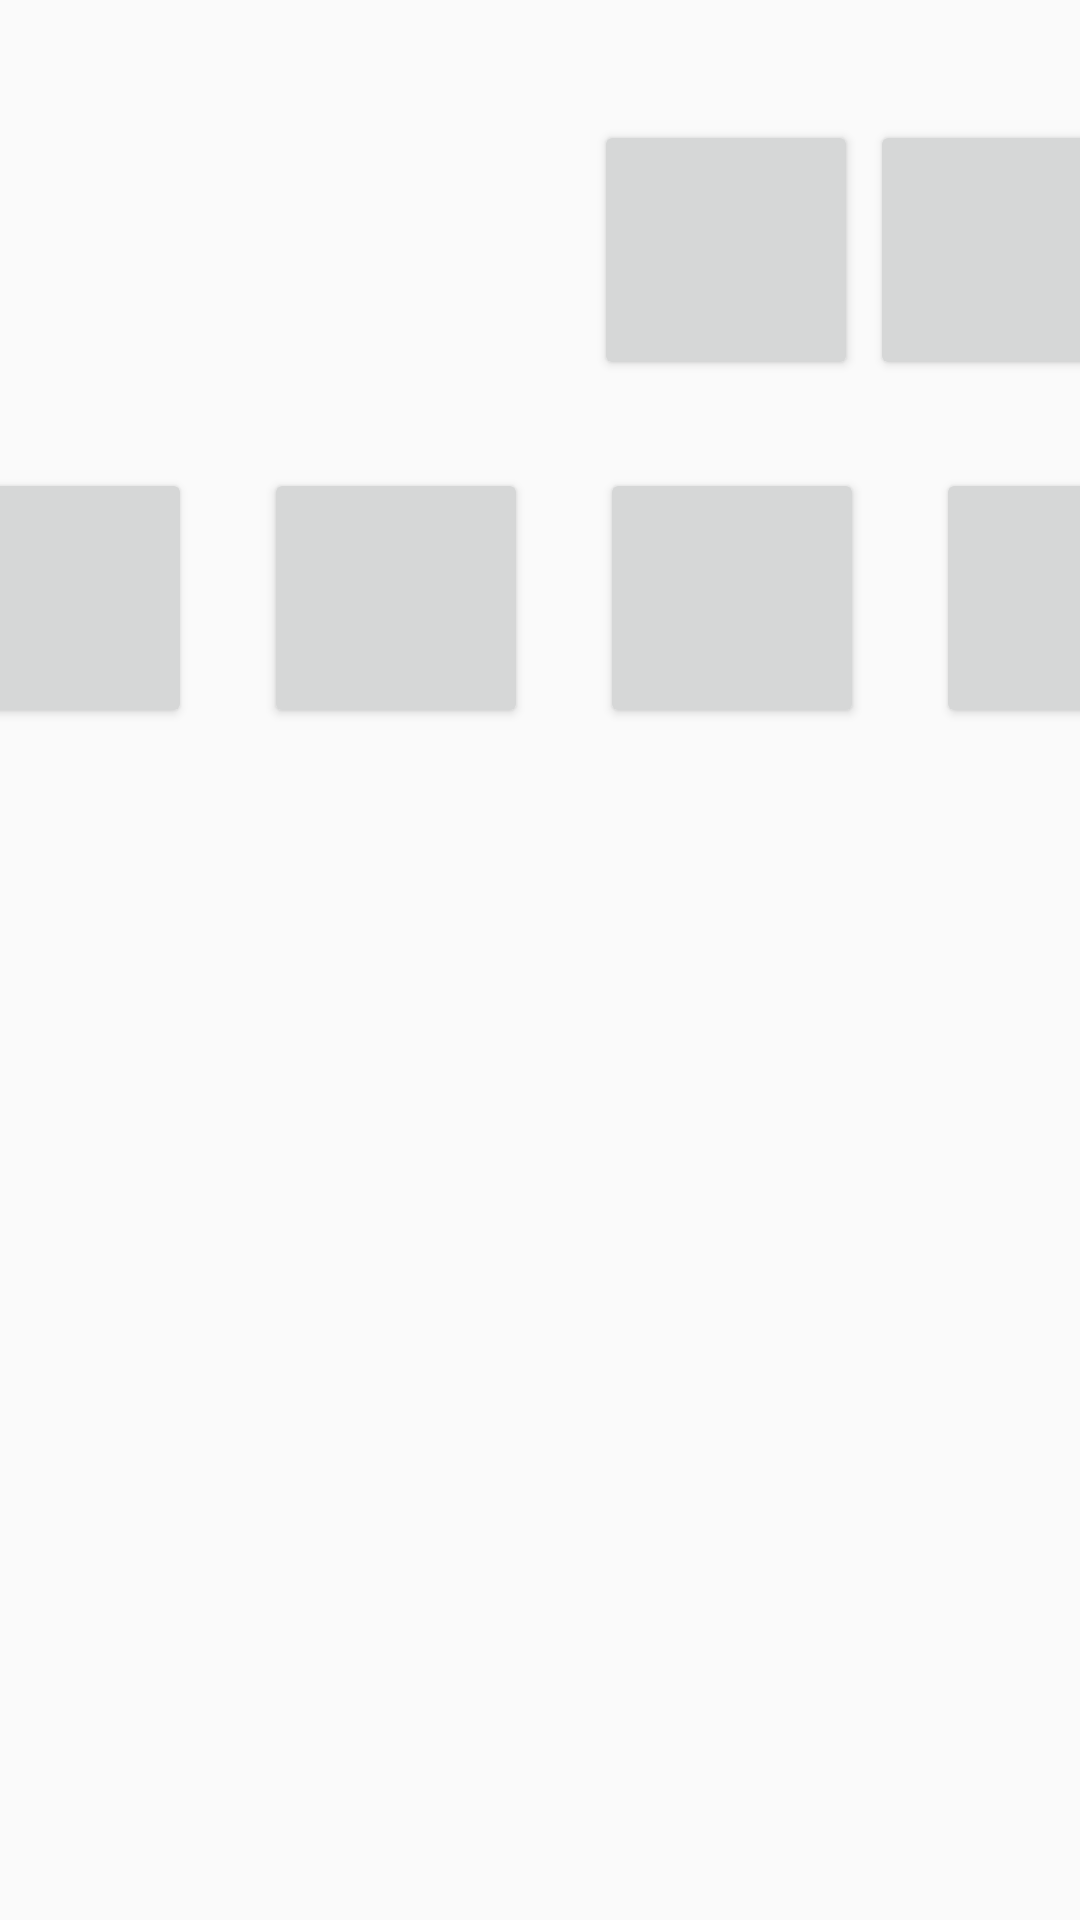

Layout XML and referenced resources for this Android screen:
<!-- AndroidManifest.xml: application theme AppTheme -->
<!-- res/layout/activity_syllable.xml -->
<?xml version="1.0" encoding="utf-8"?>
<android.support.constraint.ConstraintLayout xmlns:android="http://schemas.android.com/apk/res/android"
    xmlns:app="http://schemas.android.com/apk/res-auto"
    xmlns:tools="http://schemas.android.com/tools"
    android:id="@+id/constraint_syllable"
    android:layout_width="match_parent"
    android:layout_height="match_parent"
    tools:context=".SyllableActivity">

    <ImageView
        android:id="@+id/imageView"
        android:layout_width="142dp"
        android:layout_height="136dp"
        android:layout_marginStart="16dp"
        android:layout_marginTop="8dp"
        android:src="@drawable/ic_girly"
        app:layout_constraintStart_toStartOf="parent"
        app:layout_constraintTop_toTopOf="parent" />

    <Button
        android:id="@+id/placeHolder1"
        style="@style/button_style"
        android:layout_marginStart="40dp"
        android:layout_marginTop="40dp"
        app:layout_constraintStart_toEndOf="@+id/imageView"
        app:layout_constraintTop_toTopOf="parent"
        tools:text="ma" />

    <Button
        android:id="@+id/placeHolder2"
        style="@style/button_style"
        android:layout_marginEnd="8dp"
        android:layout_marginStart="8dp"
        app:layout_constraintEnd_toEndOf="parent"
        app:layout_constraintHorizontal_bias="0.137"
        app:layout_constraintStart_toEndOf="@+id/placeHolder1"
        app:layout_constraintTop_toTopOf="@+id/placeHolder1" />

    <Button
        android:id="@+id/syllable1"
        style="@style/button_style"
        android:layout_marginStart="24dp"
        android:layout_marginTop="12dp"

        app:layout_constraintEnd_toStartOf="@+id/syllable2"
        app:layout_constraintStart_toStartOf="parent"
        app:layout_constraintTop_toBottomOf="@+id/imageView" />

    <Button
        android:id="@+id/syllable2"
        style="@style/button_style"
        android:layout_marginStart="24dp"
        app:layout_constraintEnd_toStartOf="@+id/syllable3"
        app:layout_constraintStart_toEndOf="@+id/syllable1"
        app:layout_constraintTop_toTopOf="@+id/syllable1" />

    <Button
        android:id="@+id/syllable3"
        style="@style/button_style"
        android:layout_marginStart="24dp"
        app:layout_constraintEnd_toStartOf="@+id/syllable4"
        app:layout_constraintStart_toEndOf="@+id/syllable2"
    app:layout_constraintTop_toTopOf="@+id/syllable2" />

    <Button
        android:id="@+id/syllable4"

        style="@style/button_style"
        android:layout_marginEnd="8dp"
        android:layout_marginStart="24dp"
        app:layout_constraintEnd_toEndOf="parent"
        app:layout_constraintStart_toEndOf="@+id/syllable3"
        app:layout_constraintTop_toTopOf="@+id/syllable3" />
</android.support.constraint.ConstraintLayout>
<!-- resources referenced by this layout -->
<resources>
  <style name="button_style">
          <item name="android:layout_width">wrap_content</item>
          <item name="android:layout_height">wrap_content</item>
          <item name="android:textSize">50sp</item>
          <item name="android:textAllCaps">false</item>
  
      </style>
  <style name="AppTheme" parent="Theme.AppCompat.Light.DarkActionBar">
          
          <item name="colorPrimary">@color/colorPrimary</item>
          <item name="colorPrimaryDark">@color/colorPrimaryDark</item>
          <item name="colorAccent">@color/colorAccent</item>
      </style>
  <color name="colorPrimary">#3F51B5</color>
  <color name="colorPrimaryDark">#303F9F</color>
  <color name="colorAccent">#FF4081</color>
</resources>
